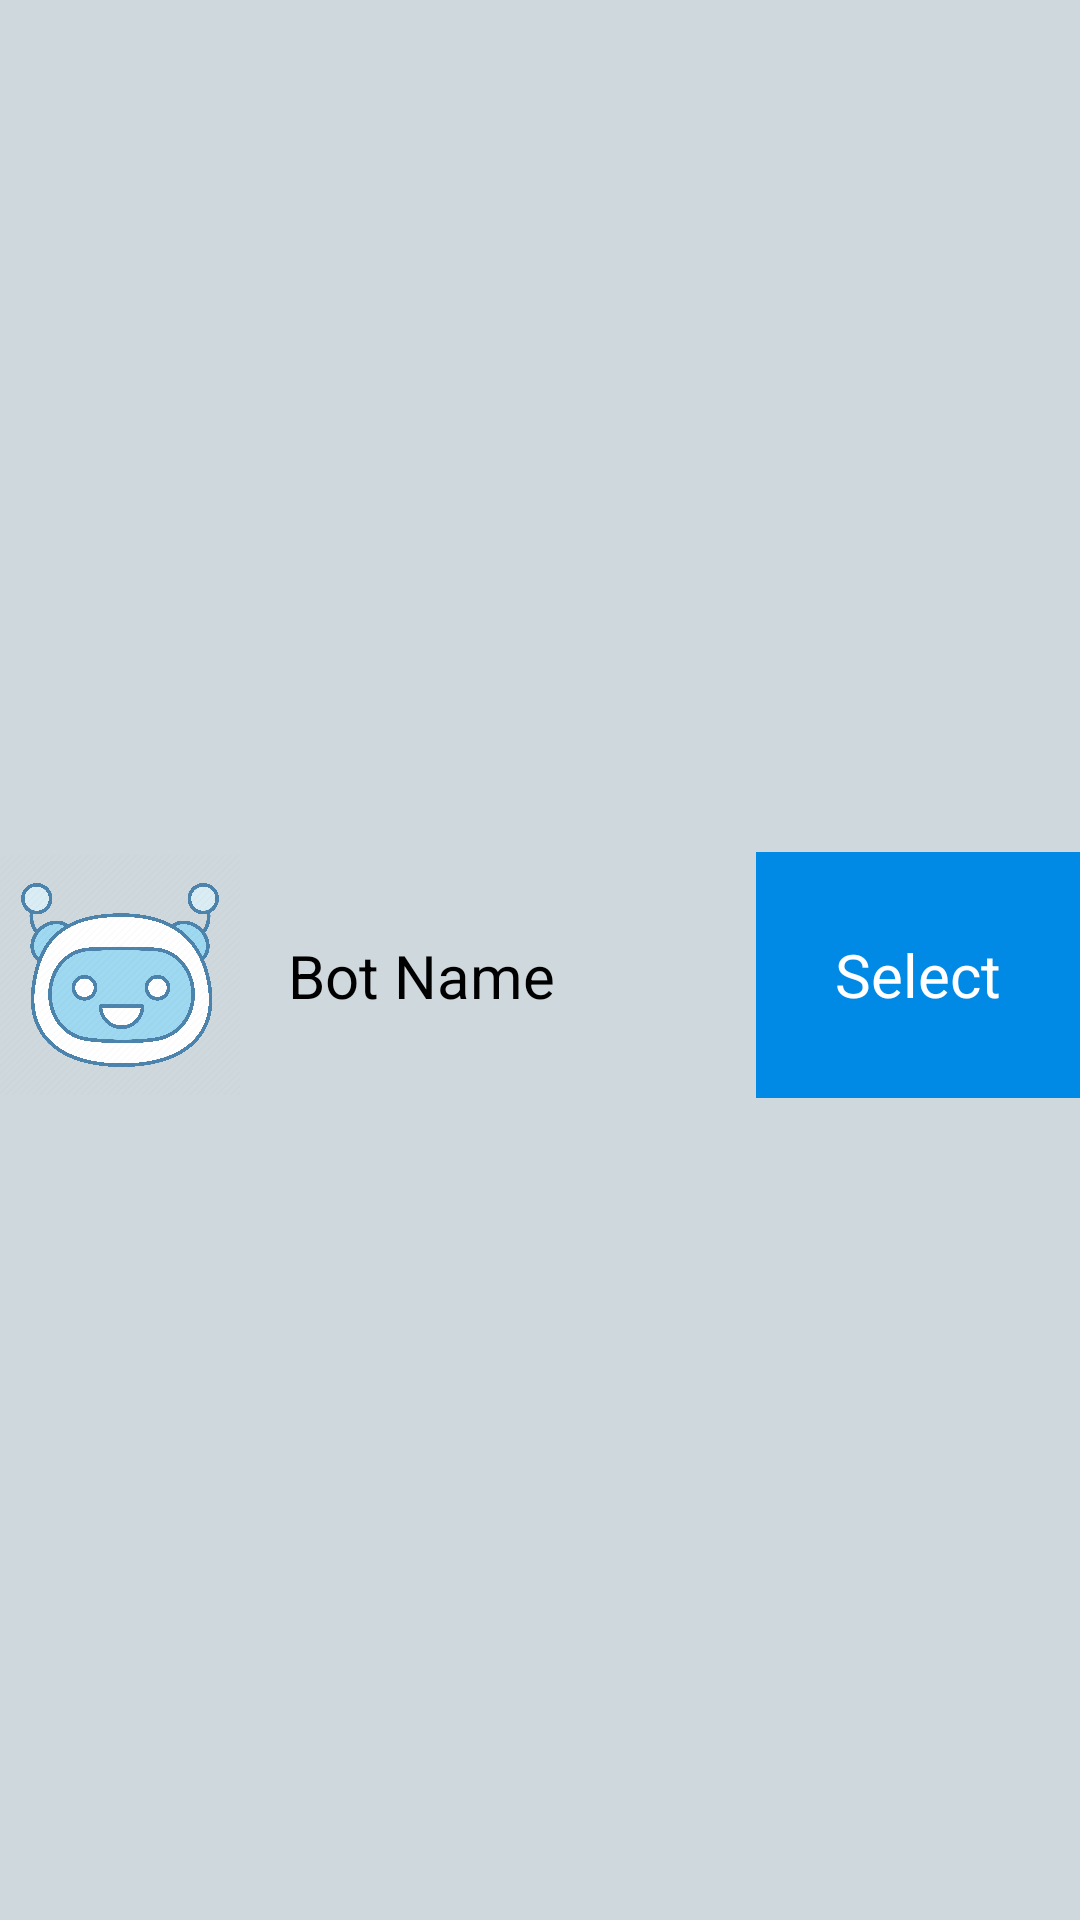

Produce the Android XML layout that renders to this screen, including the resource entries it uses.
<!-- AndroidManifest.xml: application theme Theme.ChatBot -->
<!-- res/layout/chatbots.xml -->
<?xml version="1.0" encoding="utf-8"?>
<androidx.constraintlayout.widget.ConstraintLayout xmlns:android="http://schemas.android.com/apk/res/android"
    xmlns:app="http://schemas.android.com/apk/res-auto"
    xmlns:tools="http://schemas.android.com/tools"
    android:layout_width="match_parent"
    android:layout_height="80dp"
    android:background="@color/background"
    android:paddingTop="10dp">

    <ImageView
        android:id="@+id/imageView7"
        android:layout_width="80dp"
        android:layout_height="80dp"
        app:layout_constraintBottom_toBottomOf="parent"
        app:layout_constraintStart_toStartOf="parent"
        app:layout_constraintTop_toTopOf="parent"
        app:srcCompat="@drawable/chatbot" />

    <TextView
        android:id="@+id/lblBotName"
        android:layout_width="wrap_content"
        android:layout_height="wrap_content"
        android:layout_marginStart="16dp"
        android:text="Bot Name"
        android:textColor="@color/black"
        android:textSize="20sp"
        app:layout_constraintBottom_toBottomOf="parent"
        app:layout_constraintStart_toEndOf="@+id/imageView7"
        app:layout_constraintTop_toTopOf="parent" />

    <TextView
        android:id="@+id/tvSelectBot"
        android:layout_width="108dp"
        android:layout_height="82dp"
        android:background="@color/button"
        android:gravity="center"
        android:text="Select"
        android:textAlignment="center"
        android:textColor="@color/white"
        android:textSize="20sp"
        app:layout_constraintBottom_toBottomOf="parent"
        app:layout_constraintEnd_toEndOf="parent"
        app:layout_constraintTop_toTopOf="parent" />
</androidx.constraintlayout.widget.ConstraintLayout>
<!-- resources referenced by this layout -->
<resources>
  <color name="background">#CFD8DC</color>
  <color name="black">#FF000000</color>
  <color name="button">#008ae6</color>
  <color name="white">#FFFFFFFF</color>
  <!-- drawable chatbot: png bitmap (drawable, 594935 bytes) -->
  <style name="Theme.ChatBot" parent="Base.Theme.ChatBot" />
  <style name="Base.Theme.ChatBot" parent="Theme.Material3.DayNight.NoActionBar">
          <item name="colorPrimary">@color/text</item>
          <item name="colorPrimaryVariant">@color/background</item>
          <item name="colorOnPrimary">@color/text</item>
          
          <item name="colorSecondary">@color/text</item>
          <item name="colorSecondaryVariant">@color/background</item>
          <item name="colorOnSecondary">@color/text</item>
          
          <item name="android:statusBarColor">?attr/colorPrimaryVariant</item>
      </style>
  <color name="text">#000000</color>
</resources>
